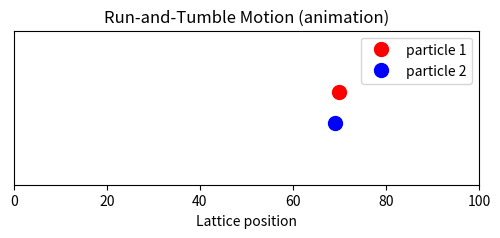

Here is the Python script that generated this plot: (Note: this script raises an exception after producing the figure.)
#!/usr/bin/env python3


import numpy as np
import matplotlib.pyplot as plt
from matplotlib import animation
import os

# ---------- Core Gillespie simulation ----------
def simulate_two_run_tumble(L=1000, gamma=1.0, omega=0.01, t_max=150.0, seed=None):
    rng = np.random.default_rng(seed)
    p = rng.choice(np.arange(L), size=2, replace=False)
    if p[0] > p[1]:
        p = p[::-1]
    x_real = p.astype(float)
    v = rng.choice([1, -1], size=2)
    t = 0.0

    times = [0.0]
    pos1 = [x_real[0]]
    pos2 = [x_real[1]]
    vel1 = [v[0]]
    vel2 = [v[1]]

    while t < t_max:
        site0 = int(round(x_real[0])) % L
        site1 = int(round(x_real[1])) % L
        target0 = (site0 + v[0]) % L
        target1 = (site1 + v[1]) % L

        hop0_allowed = (target0 != site1)
        hop1_allowed = (target1 != site0)

        r_hop0 = gamma if hop0_allowed else 0.0
        r_hop1 = gamma if hop1_allowed else 0.0
        r_tumble0 = omega
        r_tumble1 = omega

        rates = np.array([r_hop0, r_hop1, r_tumble0, r_tumble1])
        R = rates.sum()
        if R <= 0:
            break

        dt = -np.log(rng.random()) / R
        t += dt
        event = np.searchsorted(np.cumsum(rates), rng.random() * R)

        if event == 0: x_real[0] += v[0]
        elif event == 1: x_real[1] += v[1]
        elif event == 2: v[0] *= -1
        elif event == 3: v[1] *= -1

        times.append(t)
        pos1.append(x_real[0])
        pos2.append(x_real[1])
        vel1.append(v[0])
        vel2.append(v[1])

    return np.array(times), np.array(pos1), np.array(pos2), np.array(vel1), np.array(vel2), L

# ---------- Space-time plot ----------
def make_spacetime_plot(times, x1, x2, L, savepath):
    fig, ax = plt.subplots(figsize=(5,8))
    y = -times
    x1_mod = (x1 % L)
    x2_mod = (x2 % L)

    ax.plot(x1_mod, y, '-', lw=1.5, label='particle 1')
    ax.plot(x2_mod, y, '--', lw=1.5, label='particle 2')
    ax.set_xlim(0, L)
    ax.set_ylim(-times.max(), 0)
    ax.set_xlabel('Position')
    ax.set_ylabel('Time (downward)')
    ax.set_title('Space-time plot')
    ax.invert_yaxis()
    ax.legend()
    ax.grid(alpha=0.2)
    plt.tight_layout()
    plt.savefig(savepath, dpi=300)
    plt.close(fig)
    print(f"Saved {savepath}")

# ---------- Animation ----------
def make_animation(times, x1, x2, L, savepath, fps=30):
    # interpolate positions to fixed time grid for smooth animation
    n_frames = 300
    t_grid = np.linspace(0, times[-1], n_frames)
    x1i = np.interp(t_grid, times, x1)
    x2i = np.interp(t_grid, times, x2)

    fig, ax = plt.subplots(figsize=(6,2))
    ax.set_xlim(0, L)
    ax.set_ylim(-1, 1)
    ax.set_yticks([])
    ax.set_xlabel('Lattice position')
    ax.set_title('Run-and-Tumble Motion (animation)')

    p1, = ax.plot([], [], 'ro', markersize=10, label='particle 1')
    p2, = ax.plot([], [], 'bo', markersize=10, label='particle 2')
    ax.legend()

    def init():
        p1.set_data([], [])
        p2.set_data([], [])
        return p1, p2

    def update(i):
        p1.set_data([x1i[i] % L], [0.2])
        p2.set_data([x2i[i] % L], [-0.2])
        return p1, p2

    anim = animation.FuncAnimation(fig, update, init_func=init,
                                   frames=n_frames, interval=1000/fps, blit=True)

    if savepath.endswith(".gif"):
        anim.save(savepath, writer='pillow', fps=fps)
    else:
        anim.save(savepath, writer='ffmpeg', fps=fps)
    plt.close(fig)
    print(f"Saved animation to {savepath}")

# ---------- Parameter sweep ----------
def parameter_sweep():
    L = 100
    gamma = 1.0
    t_max = 300
    seed = 42
    outdir = "outputs"
    os.makedirs(outdir, exist_ok=True)

    omega_values = [0.001, 0.01, 0.05, 0.1]
    for omega in omega_values:
        print(f"Running ω={omega} ...")
        times, x1, x2, v1, v2, L = simulate_two_run_tumble(
            L=L, gamma=gamma, omega=omega, t_max=t_max, seed=seed)
        make_spacetime_plot(times, x1, x2, L, savepath=f"{outdir}/spacetime_omega{omega:.3f}.png")
        make_animation(times, x1, x2, L, savepath=f"{outdir}/animation_omega{omega:.3f}.mp4")

if __name__ == "__main__":
    parameter_sweep()
